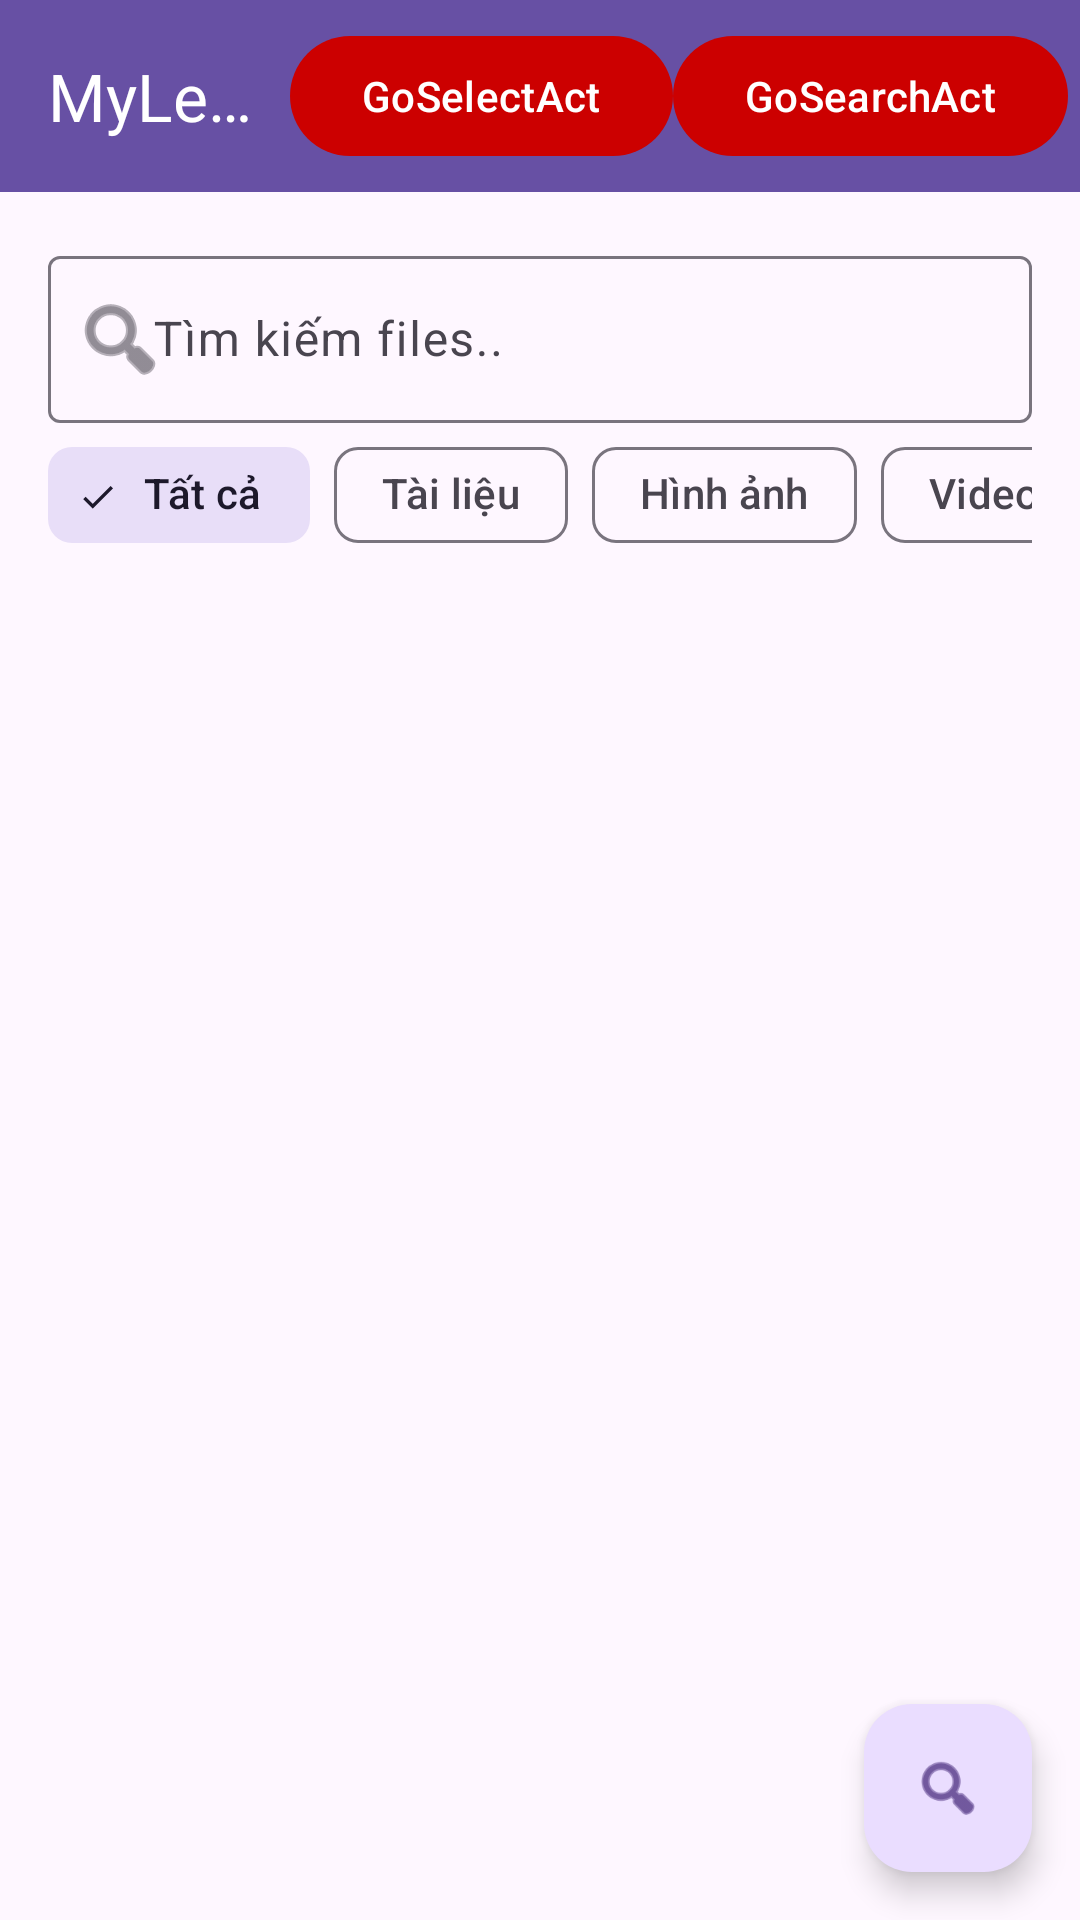

Android layout source for this screen:
<!-- AndroidManifest.xml: application theme Theme.MyLearning -->
<!-- res/layout/activity_main.xml -->
<?xml version="1.0" encoding="utf-8"?>
<androidx.constraintlayout.widget.ConstraintLayout xmlns:android="http://schemas.android.com/apk/res/android"
    xmlns:app="http://schemas.android.com/apk/res-auto"
    xmlns:tools="http://schemas.android.com/tools"
    android:id="@+id/main"
    android:layout_width="match_parent"
    android:layout_height="match_parent"
    tools:context=".view.MainActivity">

    <com.google.android.material.appbar.MaterialToolbar
        android:id="@+id/toolbar"
        android:layout_width="match_parent"
        android:layout_height="wrap_content"
        android:background="?attr/colorPrimary"
        android:elevation="4dp"
        app:layout_constraintTop_toTopOf="parent"
        app:title="@string/app_name"
        app:titleTextColor="@android:color/white">
        <com.google.android.material.button.MaterialButton
            android:id="@+id/goSelectAct"
            android:layout_width="wrap_content"
            android:layout_height="wrap_content"
            android:text="GoSelectAct"
            app:backgroundTint="@android:color/holo_red_dark"
            />
        <com.google.android.material.button.MaterialButton
            android:id="@+id/goToSecond"
            android:layout_width="wrap_content"
            android:layout_height="wrap_content"
            android:text="GoSearchAct"
            app:backgroundTint="@android:color/holo_red_dark"
            />
    </com.google.android.material.appbar.MaterialToolbar>

    <com.google.android.material.textfield.TextInputLayout
        android:id="@+id/searchLayout"
        android:layout_width="0dp"
        android:layout_height="wrap_content"
        android:layout_margin="16dp"
        app:boxBackgroundMode="outline"
        app:layout_constraintEnd_toEndOf="parent"
        app:layout_constraintStart_toStartOf="parent"
        app:layout_constraintTop_toBottomOf="@+id/toolbar"
        app:startIconDrawable="@android:drawable/ic_menu_search">

        <com.google.android.material.textfield.TextInputEditText
            android:id="@+id/etSearch"
            android:layout_width="match_parent"
            android:layout_height="wrap_content"
            android:paddingStart="35dp"
            android:hint="@string/search_files"
            android:inputType="none"
            android:cursorVisible="false"
            android:focusable="false"
            android:clickable="true"
            android:maxLines="1" />
    </com.google.android.material.textfield.TextInputLayout>


    <HorizontalScrollView
        android:id="@+id/filterScrollView"
        android:layout_width="0dp"
        android:layout_height="wrap_content"
        android:layout_marginStart="16dp"
        android:layout_marginEnd="16dp"
        android:scrollbars="none"
        app:layout_constraintEnd_toEndOf="parent"
        app:layout_constraintStart_toStartOf="parent"
        app:layout_constraintTop_toBottomOf="@id/searchLayout">
        <com.google.android.material.chip.ChipGroup
            android:id="@+id/chipGroupFilter"
            android:layout_width="wrap_content"
            android:layout_height="wrap_content"
            app:singleSelection="true">
            <com.google.android.material.chip.Chip
                android:id="@+id/chipAll"
                style="@style/Widget.Material3.Chip.Filter"
                android:layout_width="wrap_content"
                android:layout_height="wrap_content"
                android:checked="true"
                android:text="@string/filter_ALL" />
            <com.google.android.material.chip.Chip
                android:id="@+id/chipDocument"
                style="@style/Widget.Material3.Chip.Filter"
                android:layout_width="wrap_content"
                android:layout_height="wrap_content"
                android:text="@string/filter_document" />

            <com.google.android.material.chip.Chip
                android:id="@+id/chipImage"
                style="@style/Widget.Material3.Chip.Filter"
                android:layout_width="wrap_content"
                android:layout_height="wrap_content"
                android:text="@string/filter_image" />

            <com.google.android.material.chip.Chip
                android:id="@+id/chipVideo"
                style="@style/Widget.Material3.Chip.Filter"
                android:layout_width="wrap_content"
                android:layout_height="wrap_content"
                android:text="@string/filter_video" />

            <com.google.android.material.chip.Chip
                android:id="@+id/chipAudio"
                style="@style/Widget.Material3.Chip.Filter"
                android:layout_width="wrap_content"
                android:layout_height="wrap_content"
                android:text="@string/filter_audio" />

            <com.google.android.material.chip.Chip
                android:id="@+id/chipSearch"
                style="@style/Widget.Material3.Chip.Filter"
                android:layout_width="wrap_content"
                android:layout_height="wrap_content"
                android:text="sort" />

        </com.google.android.material.chip.ChipGroup>
    </HorizontalScrollView>

    <androidx.recyclerview.widget.RecyclerView
        android:id="@+id/recyclerView"
        android:layout_width="0dp"
        android:layout_height="0dp"
        android:layout_marginTop="8dp"
        android:clipToPadding="false"
        android:paddingBottom="16dp"
        app:layoutManager="androidx.recyclerview.widget.StaggeredGridLayoutManager"
        app:layout_constraintBottom_toBottomOf="parent"
        app:layout_constraintEnd_toEndOf="parent"
        app:layout_constraintStart_toStartOf="parent"
        app:layout_constraintTop_toBottomOf="@id/filterScrollView"
        tools:listitem="@layout/item_file"
        />

    
    <LinearLayout
        android:id="@+id/emptyStateLayout"
        android:layout_width="wrap_content"
        android:layout_height="wrap_content"
        android:gravity="center"
        android:orientation="vertical"
        android:visibility="gone"
        app:layout_constraintBottom_toBottomOf="parent"
        app:layout_constraintEnd_toEndOf="parent"
        app:layout_constraintStart_toStartOf="parent"
        app:layout_constraintTop_toBottomOf="@id/filterScrollView">

        <ImageView
            android:layout_width="120dp"
            android:layout_height="120dp"
            android:alpha="0.5"
            android:contentDescription="@string/no_files"
            android:src="@android:drawable/ic_menu_report_image" />

        <TextView
            android:layout_width="wrap_content"
            android:layout_height="wrap_content"
            android:layout_marginTop="16dp"
            android:text="@string/no_files_found"
            android:textColor="@color/text_secondary"
            android:textSize="16sp" />

        <TextView
            android:layout_width="wrap_content"
            android:layout_height="wrap_content"
            android:layout_marginTop="8dp"
            android:gravity="center"
            android:paddingStart="32dp"
            android:paddingEnd="32dp"
            android:text="@string/no_files_description"
            android:textColor="@color/text_secondary"
            android:textSize="14sp" />

    </LinearLayout>

    
    <LinearLayout
        android:id="@+id/loadingLayout"
        android:layout_width="wrap_content"
        android:layout_height="wrap_content"
        android:gravity="center"
        android:orientation="vertical"
        android:visibility="gone"
        app:layout_constraintBottom_toBottomOf="parent"
        app:layout_constraintEnd_toEndOf="parent"
        app:layout_constraintStart_toStartOf="parent"
        app:layout_constraintTop_toBottomOf="@id/filterScrollView">

        <ProgressBar
            android:layout_width="wrap_content"
            android:layout_height="wrap_content" />

        <TextView
            android:id="@+id/tvLoadingStatus"
            android:layout_width="wrap_content"
            android:layout_height="wrap_content"
            android:layout_marginTop="16dp"
            android:text="@string/scanning_files"
            android:textColor="@color/text_secondary"
            android:textSize="14sp" />

    </LinearLayout>

    
    <LinearLayout
        android:id="@+id/permissionLayout"
        android:layout_width="0dp"
        android:layout_height="0dp"
        android:gravity="center"
        android:orientation="vertical"
        android:padding="32dp"
        android:visibility="gone"
        app:layout_constraintBottom_toBottomOf="parent"
        app:layout_constraintEnd_toEndOf="parent"
        app:layout_constraintStart_toStartOf="parent"
        app:layout_constraintTop_toBottomOf="@id/filterScrollView">

        <ImageView
            android:layout_width="120dp"
            android:layout_height="120dp"
            android:alpha="0.5"
            android:contentDescription="@string/permission_required"
            android:src="@android:drawable/ic_menu_save" />

        <TextView
            android:layout_width="wrap_content"
            android:layout_height="wrap_content"
            android:layout_marginTop="16dp"
            android:text="@string/permission_required"
            android:textColor="@color/text_primary"
            android:textSize="18sp"
            android:textStyle="bold" />

        <TextView
            android:layout_width="wrap_content"
            android:layout_height="wrap_content"
            android:layout_marginTop="8dp"
            android:gravity="center"
            android:text="@string/permission_description"
            android:textColor="@color/text_secondary"
            android:textSize="14sp" />

        <com.google.android.material.button.MaterialButton
            android:id="@+id/btnGrantPermission"
            android:layout_width="wrap_content"
            android:layout_height="wrap_content"
            android:layout_marginTop="24dp"
            android:text="@string/grant_permission" />

        <com.google.android.material.button.MaterialButton
            android:id="@+id/btnLater"
            style="@style/Widget.Material3.Button.TextButton"
            android:layout_width="wrap_content"
            android:layout_height="wrap_content"
            android:layout_marginTop="8dp"
            android:text="@string/later" />

    </LinearLayout>

    
    <com.google.android.material.floatingactionbutton.FloatingActionButton
        android:id="@+id/fabScan"
        android:layout_width="wrap_content"
        android:layout_height="wrap_content"
        android:layout_margin="16dp"
        android:contentDescription="@string/scan_files"
        android:src="@android:drawable/ic_menu_search"
        app:layout_constraintBottom_toBottomOf="parent"
        app:layout_constraintEnd_toEndOf="parent" />


</androidx.constraintlayout.widget.ConstraintLayout>
<!-- res/layout/item_file.xml (included above) -->
<?xml version="1.0" encoding="utf-8"?>
<com.google.android.material.card.MaterialCardView
    xmlns:android="http://schemas.android.com/apk/res/android"
    xmlns:app="http://schemas.android.com/apk/res-auto"
    xmlns:tools="http://schemas.android.com/tools"
    android:layout_width="match_parent"
    android:layout_height="wrap_content"
    android:layout_margin="8dp"
    app:cardCornerRadius="12dp"
    app:cardElevation="2dp"
    app:strokeWidth="1dp"
    app:strokeColor="@color/card_stroke"
    >

    <androidx.constraintlayout.widget.ConstraintLayout
        android:layout_width="match_parent"
        android:layout_height="wrap_content"
        android:padding="12dp">
        <ImageView
            android:id="@+id/ivFileIcon"
            android:layout_width="48dp"
            android:layout_height="48dp"
            android:contentDescription="@string/file_icon"
            app:layout_constraintStart_toStartOf="parent"
            app:layout_constraintTop_toTopOf="parent"
            app:layout_constraintBottom_toBottomOf="parent"
            tools:src="@android:drawable/arrow_down_float"/>

        <TextView
            android:id="@+id/tvFileName"
            android:layout_width="0dp"
            android:layout_height="wrap_content"
            android:layout_marginStart="12dp"
            android:layout_marginEnd="8dp"
            android:ellipsize="end"
            android:maxLines="2"
            android:textColor="@android:color/holo_orange_light"
            android:textSize="16sp"
            android:textStyle="bold"
            app:layout_constraintEnd_toStartOf="@id/btnMore"
            app:layout_constraintStart_toEndOf="@id/ivFileIcon"
            app:layout_constraintTop_toTopOf="@id/ivFileIcon"
            tools:text="Document_Sample_file.pdf"
             />

        <TextView
            android:id="@+id/tvFileInfo"
            android:layout_width="0dp"
            android:layout_height="wrap_content"
            android:layout_marginStart="12dp"
            android:layout_marginTop="4dp"
            android:layout_marginEnd="8dp"
            android:ellipsize="end"
            android:maxLines="1"
            android:textColor="@color/text_secondary"
            android:textSize="13sp"
            app:layout_constraintEnd_toStartOf="@id/btnMore"
            app:layout_constraintStart_toEndOf="@id/ivFileIcon"
            app:layout_constraintTop_toBottomOf="@id/tvFileName"
            tools:text="2.5 MB • 25/11/2024 14:30"
            />

        <ImageButton
            android:id="@+id/btnMore"
            android:layout_width="40dp"
            android:layout_height="40dp"
            android:background="?attr/selectableItemBackgroundBorderless"
            android:contentDescription="@string/more_options"
            android:src="@android:drawable/ic_menu_more"
            app:layout_constraintBottom_toBottomOf="parent"
            app:layout_constraintEnd_toEndOf="parent"
            app:layout_constraintTop_toTopOf="parent" />
    </androidx.constraintlayout.widget.ConstraintLayout>

</com.google.android.material.card.MaterialCardView>
<!-- resources referenced by this layout -->
<resources>
  <color name="card_stroke">#E0E0E0</color>
  <color name="text_primary">#212121</color>
  <color name="text_secondary">#757575</color>
  <string name="app_name">MyLearning</string>
  <string name="file_icon">Icon file</string>
  <string name="filter_ALL">Tất cả</string>
  <string name="filter_audio">Âm thanh</string>
  <string name="filter_document">Tài liệu</string>
  <string name="filter_image">Hình ảnh</string>
  <string name="filter_video">Videos</string>
  <string name="grant_permission">Cấp quyền</string>
  <string name="later">Để sau</string>
  <string name="more_options">Tùy chọn khác</string>
  <string name="no_files">Không có file</string>
  <string name="no_files_description">Thử thay đổi bộ lọc hoặc quét lại để tìm file</string>
  <string name="no_files_found">Không tìm thấy file nào</string>
  <string name="permission_description">Ứng dụng cần quyền truy cập để hiển thị các file trong thiết bị của bạn.</string>
  <string name="permission_required">Cần cấp quyền</string>
  <string name="scan_files">Quét file</string>
  <string name="scanning_files">Đang quét file...</string>
  <string name="search_files">Tìm kiếm files..</string>
  <style name="Theme.MyLearning" parent="Base.Theme.MyLearning" />
  <style name="Base.Theme.MyLearning" parent="Theme.Material3.DayNight.NoActionBar">
          
          
      </style>
</resources>
